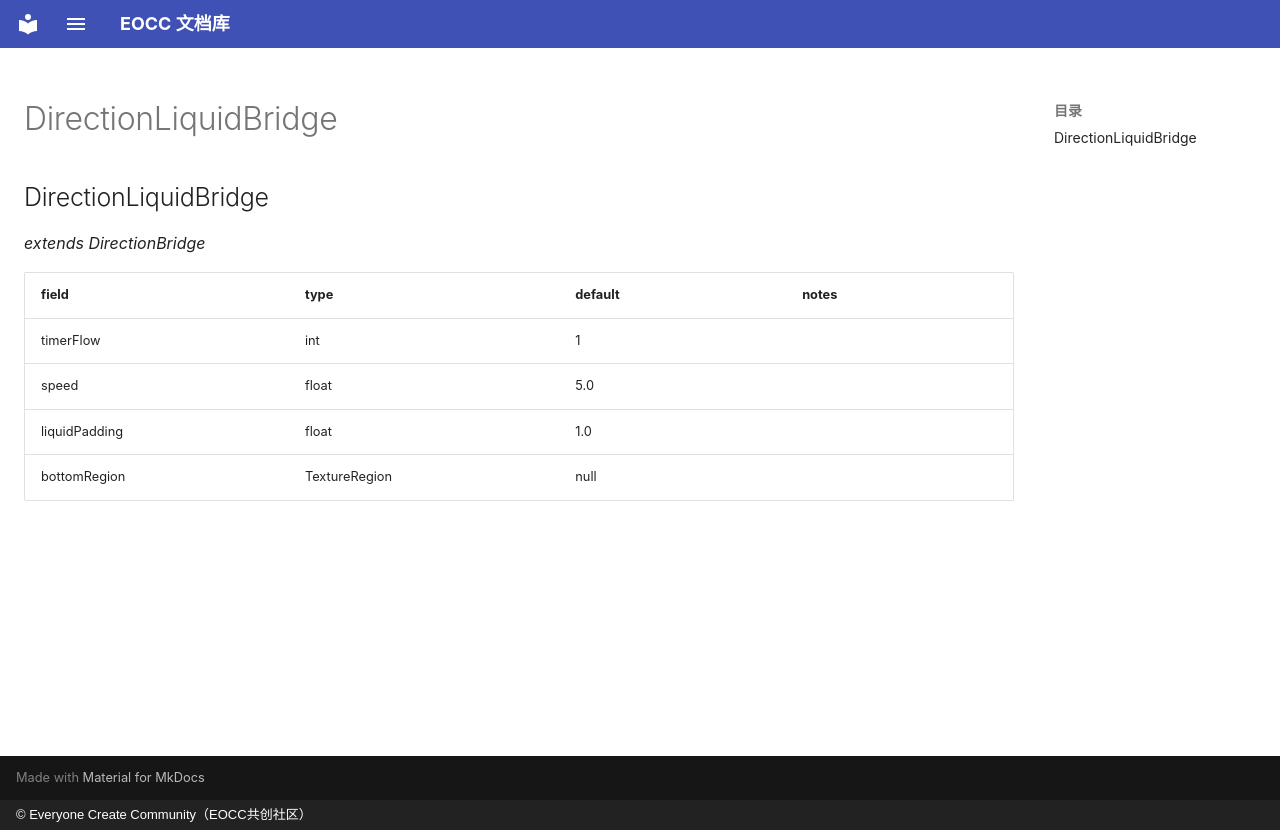

repository: eoccc/eoccc.github.io · page: wiki/mindustry/en/Modding%20Classes/DirectionLiquidBridge/index.html · generator: mkdocs · copyright: © Everyone Create Community（EOCC共创社区）

# DirectionLiquidBridge

## DirectionLiquidBridge

*extends DirectionBridge*

| field | type | default | notes |
|---|---|---|---|
| timerFlow | int | 1 |  |
| speed | float | 5.0 |  |
| liquidPadding | float | 1.0 |  |
| bottomRegion | TextureRegion | null |  |
